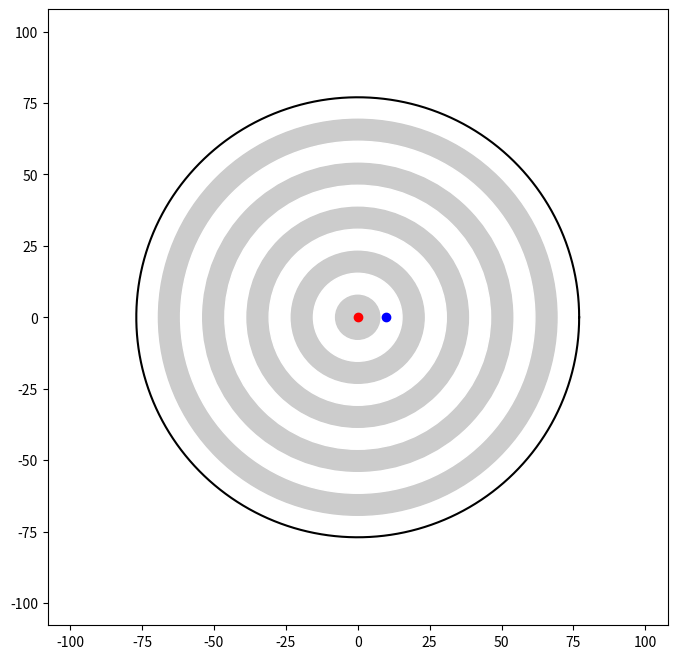

Source code (Python): (Note: this script raises an exception after producing the figure.)

import numpy as np
from matplotlib import pyplot as plt
from matplotlib import patches as mpatches
from matplotlib import animation

# ------------------------------
#vf = input("specifificare valore di Vf (mm/min): ") # mm.min-1 # suggested:20-30
vf = 500
rpm = 100 # rounds.min-1 # suggested: 60-100
d0 = 154 # mm # suggested: 154 - 254

framerate = 100 # Hz # suggested:120
#theta0 = 0*np.pi # rad # suggested:0
x0 = 10 # mm
y0 = 0
x1 = d0/2
y1 = 0

ramp = 0.01
step = 0
# ------------------------------

vf = float(vf)
#x0 = d0/2*np.cos(theta0)
#y0 = d0/2*np.sin(theta0)

L = np.sqrt((x1-x0)**2+(y1-y0)**2)

theta0 = np.arctan((y1-y0)/(x1-x0))

vx0 = vf*np.cos(theta0)
vy0 = vf*np.sin(theta0)

om0 = rpm*2*np.pi/60 # rad / s
#T = (2*x0)/vf*60 #s
T = L/vf*60 #s
nframes = round(framerate*T)
dT = 1000/framerate #ms

dx = vx0*dT/1000/60
dy = vy0*dT/1000/60

j = 0

# First set up the figure, the axis, and the plot element we want to animate
# note that "line, " means to take the first element of the return value for ax.plot



fig = plt.figure(figsize=(8, 8), dpi=80)
ax = plt.axes(xlim=(-d0*0.7, d0*0.7), ylim=(-d0*0.7, d0*0.7))

vrange10 = plt.Circle((0, 0), 0.05*d0, color=(0.8, 0.8, 0.8))
vrange20 = plt.Circle((0, 0), 0.1*d0, color=(1.0, 1.0, 1.0))
vrange30 = plt.Circle((0, 0), 0.15*d0, color=(0.8, 0.8, 0.8))
vrange40 = plt.Circle((0, 0), 0.2*d0, color=(1.0, 1.0, 1.0))
vrange50 = plt.Circle((0, 0), 0.25*d0, color=(0.8, 0.8, 0.8))
vrange60 = plt.Circle((0, 0), 0.3*d0, color=(1.0, 1.0, 1.0))
vrange70 = plt.Circle((0, 0), 0.35*d0, color=(0.8, 0.8, 0.8))
vrange80 = plt.Circle((0, 0), 0.4*d0, color=(1.0, 1.0, 1.0))
vrange90 = plt.Circle((0, 0), 0.45*d0, color=(0.8, 0.8, 0.8))
vrange100 = plt.Circle((0, 0), 0.5*d0, color=(1.0, 1.0, 1.0))

ax.add_artist(vrange100)
ax.add_artist(vrange90)
ax.add_artist(vrange80)
ax.add_artist(vrange70)
ax.add_artist(vrange60)
ax.add_artist(vrange50)
ax.add_artist(vrange40)
ax.add_artist(vrange30)
ax.add_artist(vrange20)
ax.add_artist(vrange10)

line, = ax.plot([], [], 'k')
point, = ax.plot(0,0,'ro')
inlet, = ax.plot(x0,y0,'bo')

#create the disk
theta = np.linspace(0,2*np.pi,200)
xc = d0/2*np.cos(theta)
yc = d0/2*np.sin(theta)
#xl = np.linspace(0,1,100)
#yl = np.linspace(0,0,100)
#x = np.concatenate((xc,xl))
#y = np.concatenate((yc,yl))
disk, = ax.plot(xc,yc,'k')

# initialization function: plot the background of each frame
def init():
    line.set_data([], [])
    point.set_data(0,0)

    return line, point, disk,

# animation function.  This is called sequentially
def animate(i):
    global j
    if(i/nframes < step):
        dt = 0
        j = j + 1

    else:
        dt = om0*((i-j)/(ramp*nframes))/framerate

    if((i-j)/nframes > ramp):
        dt = om0/framerate

    rot = np.array([[np.cos(dt),np.sin(dt)],[-np.sin(dt),np.cos(dt)]])

    #x = x0 - vf/60/framerate*i
    x = x0 + i*dx
    y = y0 + i*dy

    #if(x<0):
    #    dt = -dt

    ddata = disk.get_data()
    ldata = line.get_data()

    rotation = np.matmul(rot,np.array(ddata))
    ddata2 = rotation.tolist()

    rotation = np.matmul(rot,np.array(ldata))
    ldata2 = rotation.tolist()

    point.set_marker("")

    ldata2[0].append(x)
    ldata2[1].append(y)
    point.set_marker("o")
    point.set_data(x, y)

    disk.set_data(ddata2)
    line.set_data(ldata2)
    #inlet.set_data([[d0/2*np.cos(theta0-i*dt)],[d0/2*np.sin(theta0-i*dt)]])

    return line, point, disk, inlet,

# call the animator.  blit=True means only re-draw the parts that have changed.
anim = animation.FuncAnimation(fig, animate, init_func=init,
                               frames=nframes, interval=dT, blit=True, repeat=False)


plt.show()
